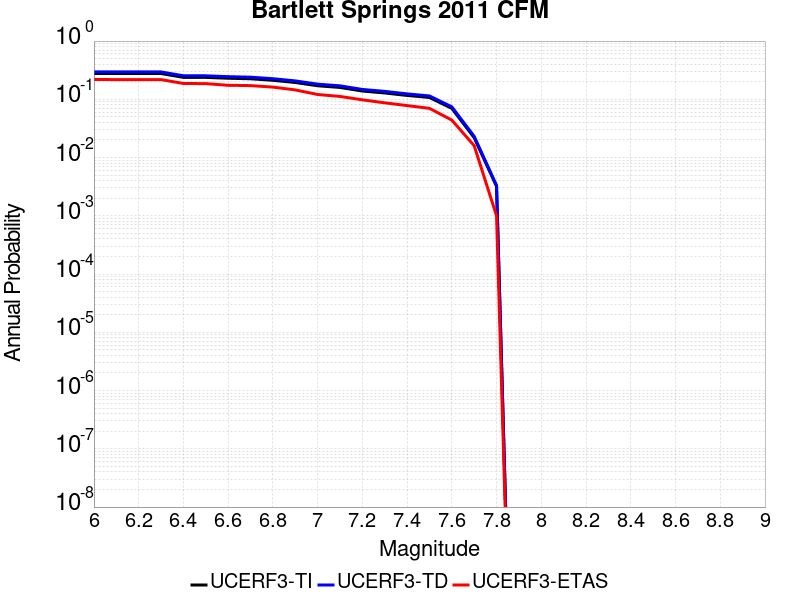

Values plotted in this chart, from the file beside it:
Magnitude, UCERF3-TI Prob, UCERF3-TD Prob, UCERF3-ETAS Prob
6.0, 0.2776, 0.2956, 0.219
6.1, 0.2774, 0.2955, 0.218
6.2, 0.2773, 0.2953, 0.218
6.3, 0.2771, 0.2951, 0.218
6.4, 0.2383, 0.2538, 0.187
6.5, 0.2378, 0.2533, 0.186
6.6, 0.23, 0.2449, 0.174
6.7, 0.2253, 0.24, 0.172
6.8, 0.2121, 0.2259, 0.162
6.9, 0.1944, 0.2072, 0.145
7.0, 0.1709, 0.1821, 0.121
7.1, 0.1599, 0.1704, 0.112
7.2, 0.1387, 0.1478, 0.098
7.3, 0.1286, 0.1369, 0.087
7.4, 0.1165, 0.124, 0.078
7.5, 0.1075, 0.1143, 0.07
7.6, 0.06994, 0.07435, 0.044
7.7, 0.02191, 0.02315, 0.016
7.8, 0.003201, 0.003332, 0.001
